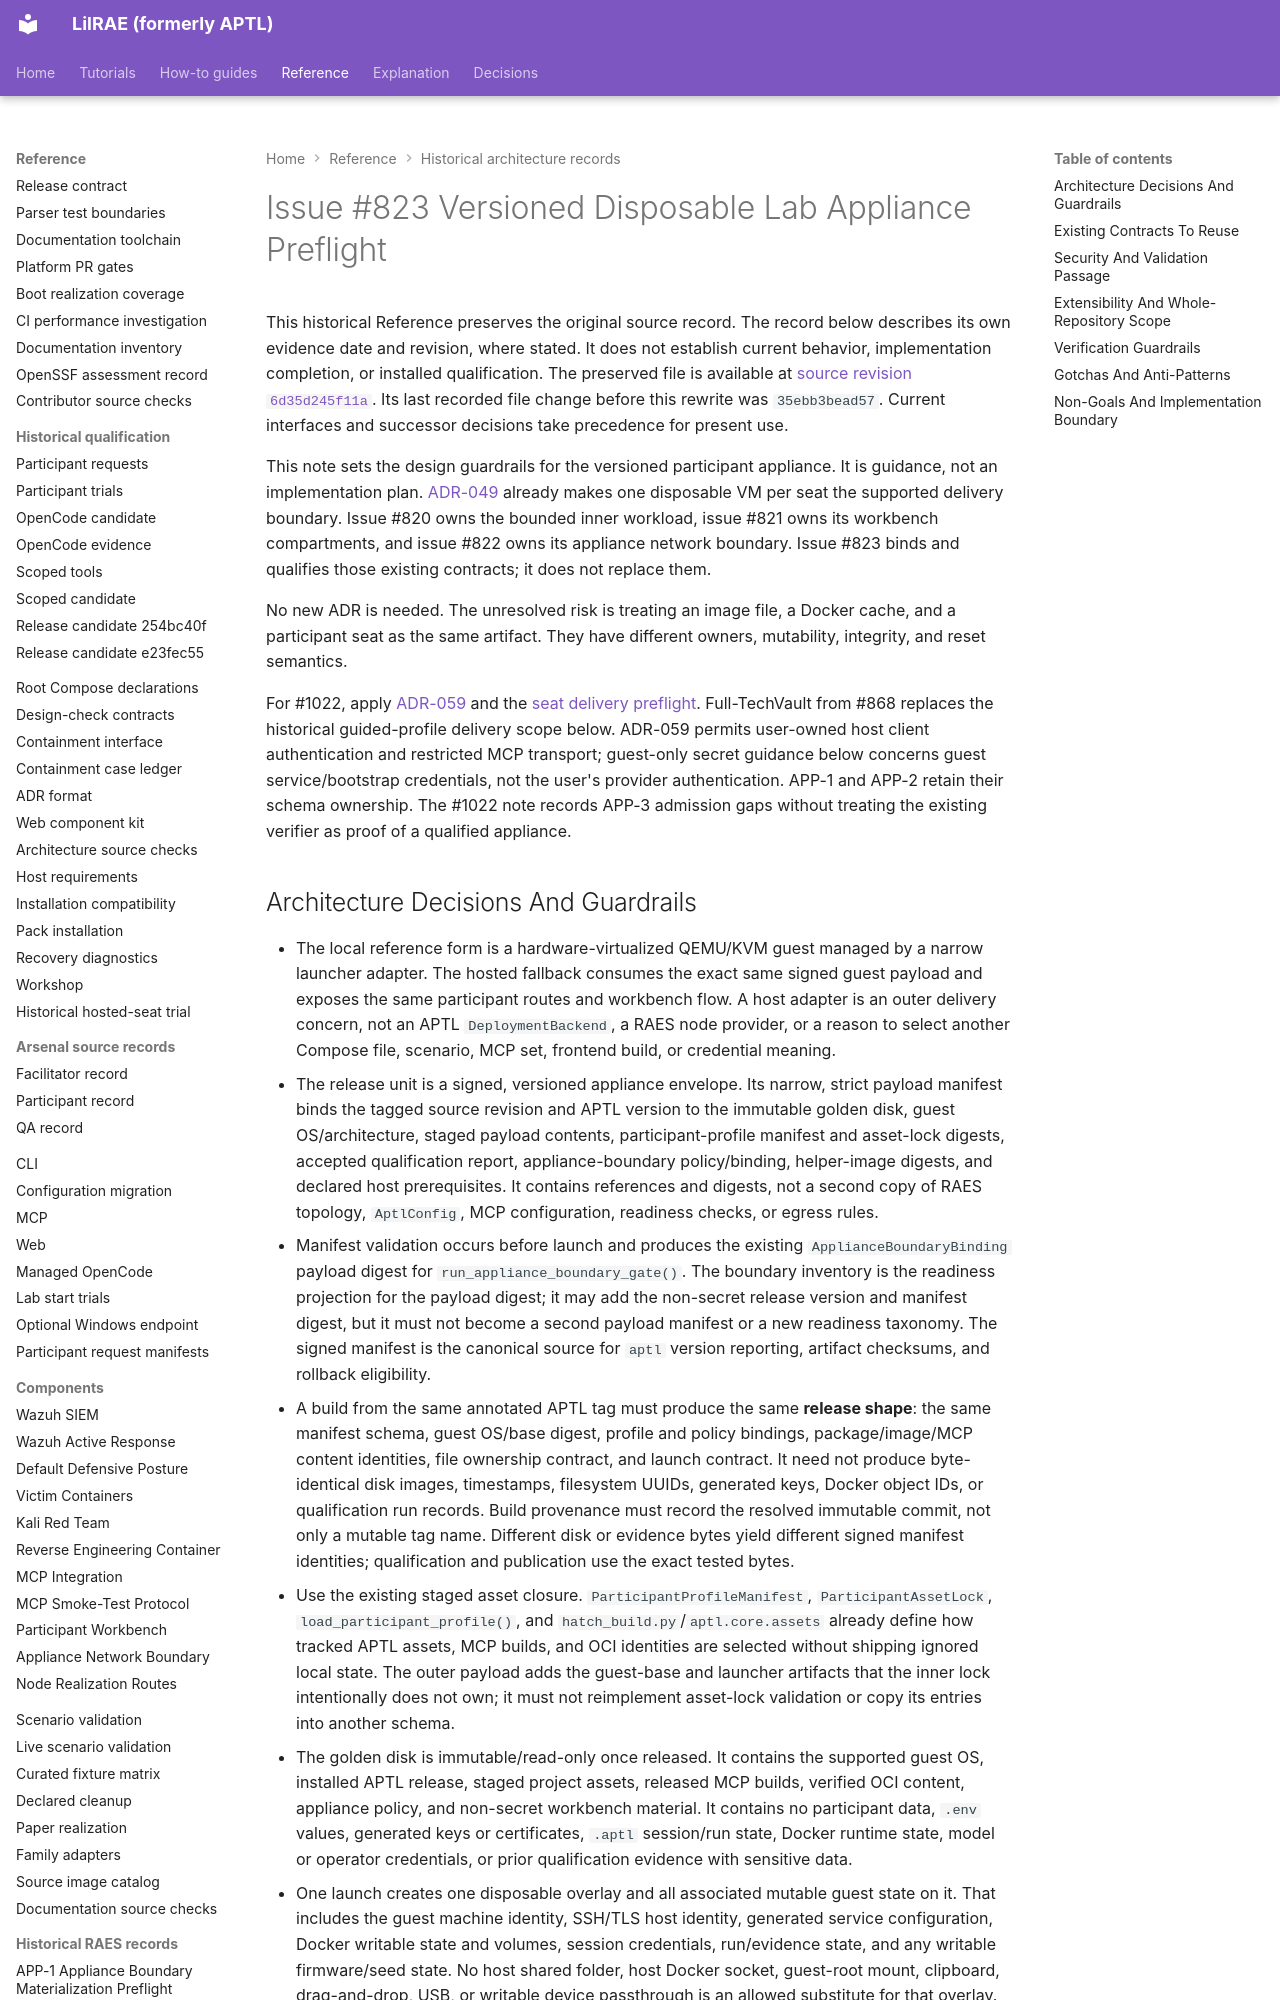

repository: OpenRAE/lilrae · page: architecture/issue-823-versioned-disposable-appliance-preflight/index.html · generator: mkdocs

# Issue #823 Versioned Disposable Lab Appliance Preflight

This historical Reference preserves the original source record.
The record below describes its own evidence date and revision, where stated.
It does not establish current behavior, implementation completion, or installed qualification.
The preserved file is available at [source revision `6d35d245f11a`](https://github.com/OpenRAE/lilrae/blob/6d35d245f11a7fffcaac1645cd25ccfafbad4599/docs/architecture/issue-823-versioned-disposable-appliance-preflight.md).
Its last recorded file change before this rewrite was `35ebb3bead57`.
Current interfaces and successor decisions take precedence for present use.


This note sets the design guardrails for the versioned participant appliance.
It is guidance, not an implementation plan. [ADR-049](../adrs/adr-049-sealed-disposable-lab-appliance.md)
already makes one disposable VM per seat the supported delivery boundary.
Issue #820 owns the bounded inner workload, issue #821 owns its workbench
compartments, and issue #822 owns its appliance network boundary. Issue #823
binds and qualifies those existing contracts; it does not replace them.

No new ADR is needed. The unresolved risk is treating an image file, a Docker
cache, and a participant seat as the same artifact. They have different
owners, mutability, integrity, and reset semantics.

For #1022, apply [ADR-059](../adrs/adr-059-canonical-techvault-delivery-and-host-mcp-access.md)
and the [seat delivery preflight](issue-1022-appliance-seat-delivery-preflight.md).
Full-TechVault from #868 replaces the historical guided-profile delivery scope
below. ADR-059 permits user-owned host client authentication and restricted MCP
transport; guest-only secret guidance below concerns guest service/bootstrap
credentials, not the user's provider authentication. APP-1 and APP-2 retain
their schema ownership. The #1022 note records APP-3 admission gaps without
treating the existing verifier as proof of a qualified appliance.
